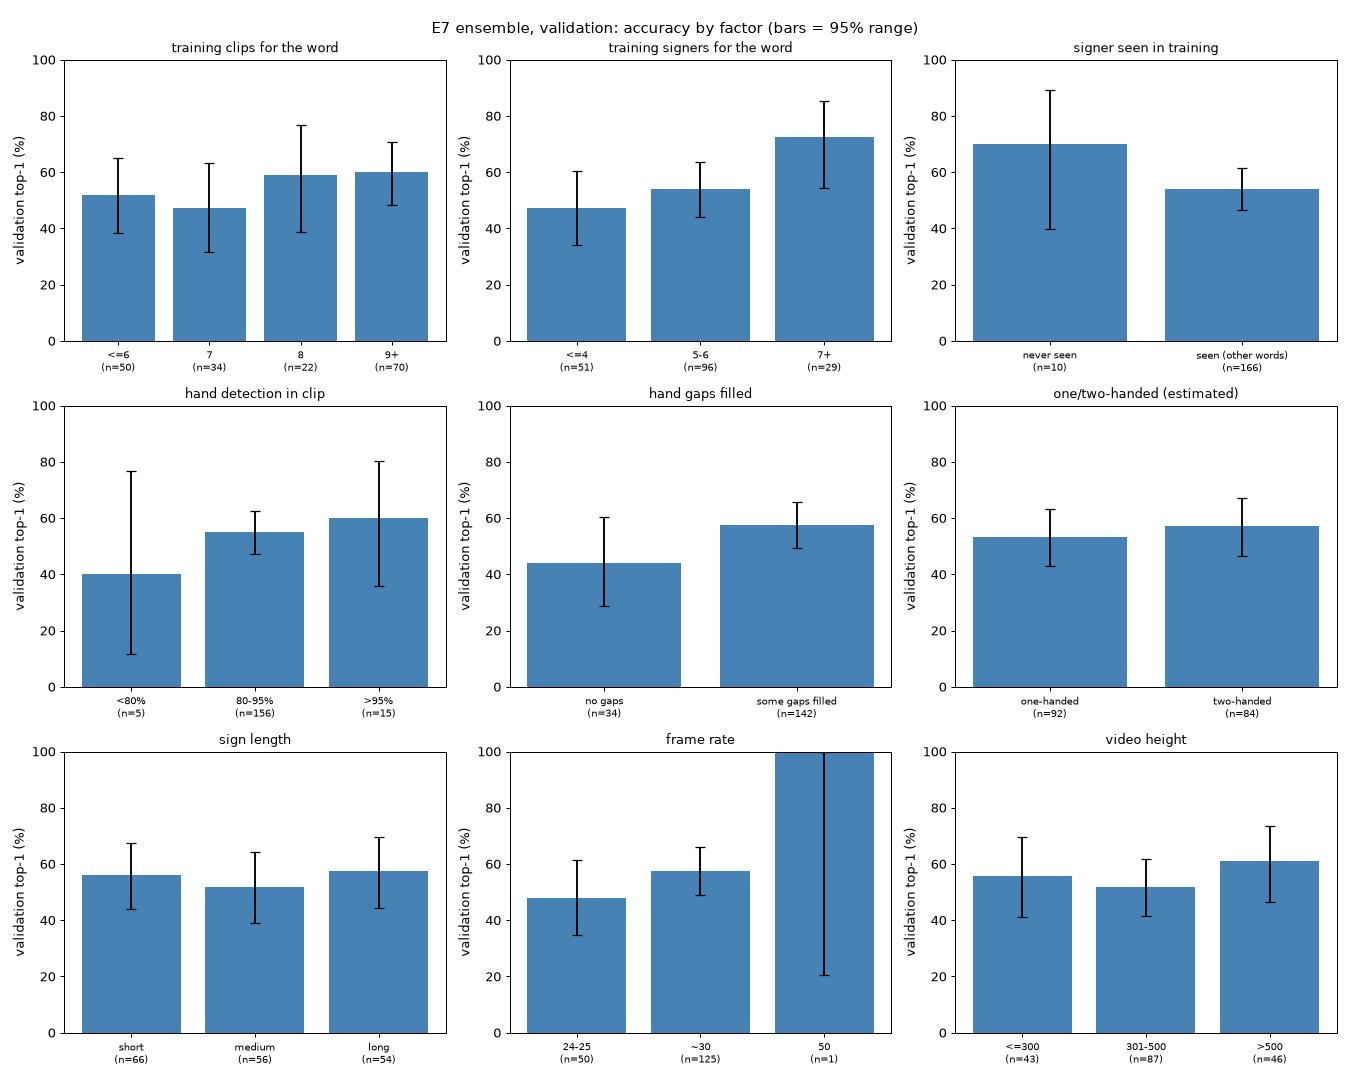

The file beside this chart, header and first rows:
factor, group, clips, accuracy, ci_low, ci_high
training clips for the word, <=6, 50, 52.0, 38.5, 65.2
training clips for the word, 7, 34, 47.1, 31.5, 63.3
training clips for the word, 8, 22, 59.1, 38.7, 76.7
training clips for the word, 9+, 70, 60.0, 48.3, 70.7
training signers for the word, <=4, 51, 47.1, 34.1, 60.5
training signers for the word, 5-6, 96, 54.2, 44.2, 63.8
training signers for the word, 7+, 29, 72.4, 54.3, 85.3
signer seen in training, never seen, 10, 70.0, 39.7, 89.2
signer seen in training, seen (other words), 166, 54.2, 46.6, 61.6
hand detection in clip, <80%, 5, 40.0, 11.8, 76.9
hand detection in clip, 80-95%, 156, 55.1, 47.3, 62.7
hand detection in clip, >95%, 15, 60.0, 35.7, 80.2
hand gaps filled, no gaps, 34, 44.1, 28.9, 60.5
hand gaps filled, some gaps filled, 142, 57.7, 49.5, 65.6
one/two-handed (estimated), one-handed, 92, 53.3, 43.1, 63.1
one/two-handed (estimated), two-handed, 84, 57.1, 46.5, 67.2
sign length, short, 66, 56.1, 44.1, 67.4
sign length, medium, 56, 51.8, 39.0, 64.3
sign length, long, 54, 57.4, 44.2, 69.7
frame rate, 24-25, 50, 48.0, 34.8, 61.5
frame rate, ~30, 125, 57.6, 48.8, 65.9
frame rate, 50, 1, 100.0, 20.7, 100.0
video height, <=300, 43, 55.8, 41.1, 69.6
video height, 301-500, 87, 51.7, 41.4, 61.9
video height, >500, 46, 60.9, 46.5, 73.6
